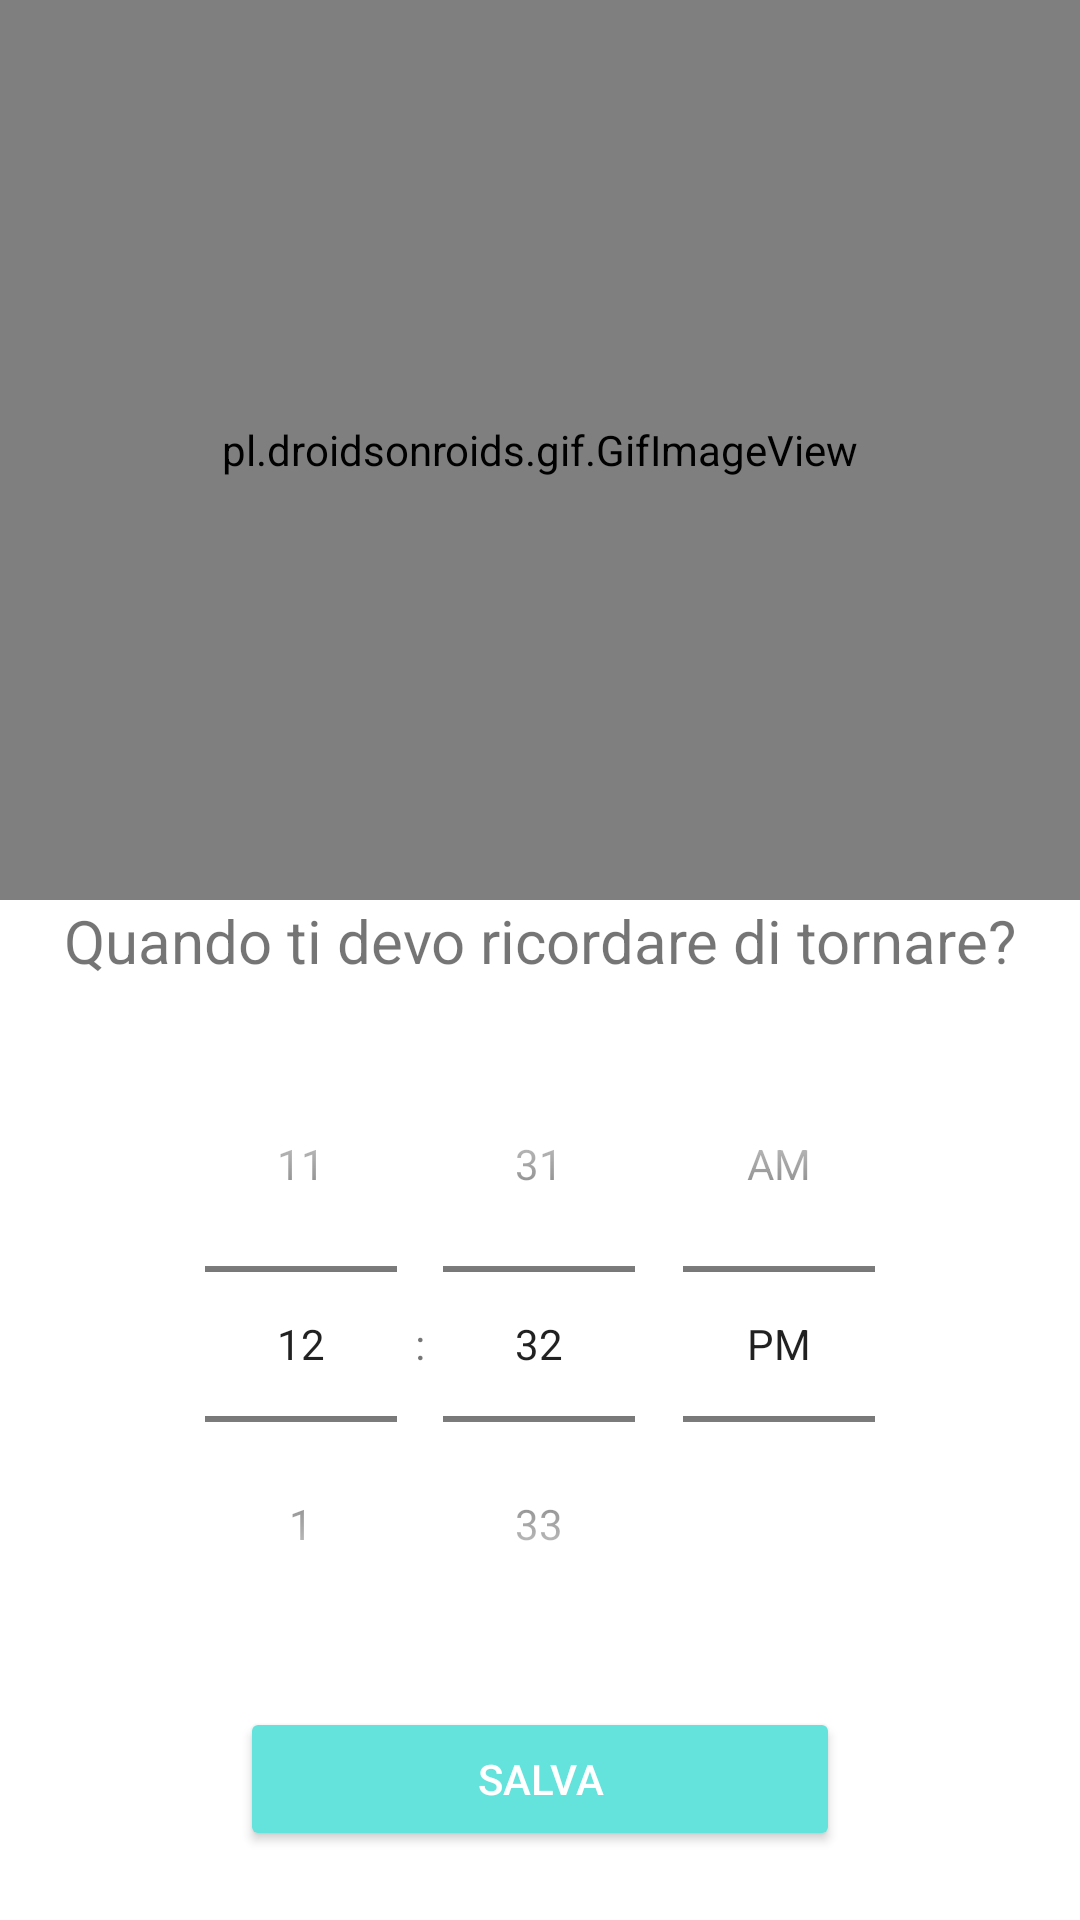

Produce the Android XML layout that renders to this screen, including the resource entries it uses.
<!-- AndroidManifest.xml: application theme materialDesign -->
<!-- res/layout/postpone.xml -->
<?xml version="1.0" encoding="utf-8"?>

<LinearLayout
    xmlns:android="http://schemas.android.com/apk/res/android" android:layout_width="match_parent"
    android:layout_height="match_parent"
    android:orientation="vertical"
    >

    <pl.droidsonroids.gif.GifImageView
        android:layout_width="match_parent"
        android:layout_height="300dp"
        android:src="@drawable/postpone_animation"
        />

    <TextView
        android:id="@+id/textView4"
        android:layout_width="wrap_content"
        android:layout_height="wrap_content"
        android:text="@string/returnApp"
        android:textSize="20sp"
        android:layout_gravity="center"
        android:layout_marginBottom="15dp"
        />

    <TimePicker
        android:id="@+id/timePickerPostpone"
        android:layout_width="300dp"
        android:layout_height="wrap_content"
        android:timePickerMode="spinner"
        android:layout_gravity="center"
        />

    <Button
        android:id="@+id/buttonPostpone"
        android:layout_width="match_parent"
        android:layout_height="wrap_content"
        android:text="@string/saveButton"
        android:layout_marginLeft="80dp"
        android:layout_marginRight="80dp"
        android:textColor="@color/cardview_light_background"
        android:layout_alignParentBottom="true"
        android:backgroundTint="@color/button"
        android:layout_marginTop="15dp"
        />

</LinearLayout>
<!-- resources referenced by this layout -->
<resources>
  <color name="button">#63e3dc</color>
  <!-- drawable postpone_animation: gif bitmap (drawable, 252665 bytes) -->
  <string name="returnApp">Quando ti devo ricordare di tornare?</string>
  <string name="saveButton">Salva</string>
  <style name="materialDesign" parent="Theme.MaterialComponents.Light.NoActionBar">
          
          <item name="colorPrimary">@color/colorPrimary</item>
          <item name="colorPrimaryDark">@color/colorPrimary</item>
          
      </style>
  <color name="colorPrimary">#f8f9ff</color>
</resources>
